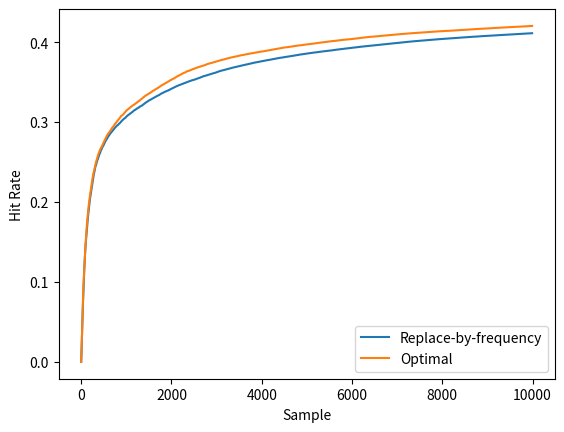

This figure's Python source:
# Checking different implementations for a 'compression dictionary' that can
# dynamically update based on which values are the most often used. The idea
# is that we maintain an on-chain size-192 dictionary, which stores the
# most-often-used addresses, and every time a transaction contains one of
# those addresses, that address can be replaced by a single byte representing
# its position in the dictionary.
#
# There is value in having a dictionary auto-update on-chain, because this
# would make it decentralized infrastructure and credibly neutral

DICT_SIZE = 192
VOCAB_SIZE = 100000
SAMPLE_COUNT = 10000
import random
import math

# Returns 0....maximum-1, where prob(i) is proportional to 1/(i+1)
# This is a common probability distribution in statistics, see
# https://en.wikipedia.org/wiki/Zipf%27s_law
def zipfs_law_sample(maximum):
    return int(math.exp(random.random() * math.log(maximum + 1))) - 1

# Evaluates a given algorithm for updating the dictionary
def evaluate_dict_algorithm(Algo, trials=1, trace_interval=0):
    hits_trace = []
    total_hits = 0
    for trial in range(trials):
        algo = Algo()
        hits = 0
        for sample in range(SAMPLE_COUNT):
            v = zipfs_law_sample(VOCAB_SIZE)
            if algo.in_dict(v):
                hits += 1
            if trace_interval !=0 and sample % trace_interval == 0:
                if trial == 0:
                    hits_trace.append(hits)
                else:
                    hits_trace[sample // trace_interval] += hits
            algo.process(v)
        total_hits += hits
    if trace_interval == 0:
        return total_hits
    else:
        return total_hits, hits_trace

# Stores the frequency table. The dictionary is the top N addresses in
# the frequency table. This is expensive!
class AlgoTopn():
    def __init__(self):
        self.freqs = {}

    def in_dict(self, v):
        ordered = sorted(
            list(self.freqs.keys()),
            key = lambda x: -self.freqs[x]
        )
        return v in ordered[:DICT_SIZE]

    def process(self, v):
        self.freqs[v] = self.freqs.get(v, 0) + 1

# Stores the frequency table. The dictionary is the top N addresses in
# the frequency table using a heap (with sift limit).
class AlgoHeap():
    def __init__(self, sift_limit=64):
        self.freqs = {}
        self.dict = {}       # index to value mapping
        self.positions = {}  # value to index mapping
        self.sift_limit = sift_limit

    def in_dict(self, v):
        return v in self.dict.values()

    def siftDown(self, pos):
        v = self.dict[pos]
        left = pos * 2
        if left >= len(self.dict):
            return None
        left_v = self.dict[left]
        right = pos * 2 + 1
        if right >= len(self.dict) or self.freqs[left_v] < self.freqs[self.dict[right]]:
            min_child = left
            min_v = left_v
        else:
            min_child = right
            min_v = self.dict[right]

        if self.freqs[min_v] < self.freqs[v]:
            # swap
            self.positions[min_v] = pos
            self.dict[pos] = min_v
            self.positions[v] = min_child
            self.dict[min_child] = v
            return min_child
        else:
            return None
    
    def siftUp(self, pos):
        if pos == 0:
            return None
        v = self.dict[pos]
        parent = pos // 2
        parent_v = self.dict[parent]

        if self.freqs[parent_v] > self.freqs[v]:
            # swap
            self.positions[parent_v] = pos
            self.dict[pos] = parent_v
            self.positions[v] = parent
            self.dict[parent] = v
            return parent
        else:
            return None

    def process(self, v):
        self.freqs[v] = self.freqs.get(v, 0) + 1
        if v in self.positions:
            p = self.positions[v]
            while p is not None:
                p = self.siftDown(p)
        elif len(self.dict) < DICT_SIZE:
            self.dict[len(self.dict)] = v
            self.positions[v] = len(self.dict) - 1
            p = len(self.dict) - 1
            while p is not None:
                p = self.siftUp(p)
        elif self.freqs[v] > self.freqs[self.dict[0]]:
            last_value = self.dict[0]
            del self.positions[last_value]
            self.positions[v] = 0
            self.dict[0] = v
            p = 0
            while p is not None:
                p = self.siftDown(p)

# When a new value comes in, it randomly replaces an existing one
class AlgoRandomReplace():
    def __init__(self):
        self.dict = []

    def in_dict(self, v):
        return v in self.dict

    def process(self, v):
        if len(self.dict) < DICT_SIZE:
            self.dict.append(v)
        else:
            self.dict[random.randrange(DICT_SIZE)] = v

# When a new value comes in, it randomly replaces an existing one
# only if it's more frequent
class AlgoFreqReplace():
    def __init__(self):
        self.dict = []
        self.freqs = {}
        self.positions = {}

    def in_dict(self, v):
        return v in self.dict

    def process(self, v):
        self.freqs[v] = self.freqs.get(v, 0) + 1
        if v in self.positions:
            pass
        elif len(self.dict) < DICT_SIZE:
            self.dict.append(v)
            self.positions[v] = len(self.dict) - 1
        else:
            random_index = random.randrange(DICT_SIZE)
            existing_value = self.dict[random_index]
            if self.freqs[v] > self.freqs[existing_value]:
                del self.positions[existing_value]
                self.positions[v] = random_index
                self.dict[random_index] = v

if __name__ == '__main__':
    print("Testing 'Top N' algorithm")
    hits = evaluate_dict_algorithm(AlgoTopn)
    print("{} of {} hits".format(hits, SAMPLE_COUNT))
    print("Testing 'random replace' algorithm")
    hits = evaluate_dict_algorithm(AlgoRandomReplace)
    print("{} of {} hits".format(hits, SAMPLE_COUNT))
    print("Testing 'replace-by-frequency' algorithm")
    hits = evaluate_dict_algorithm(AlgoFreqReplace)
    print("{} of {} hits".format(hits, SAMPLE_COUNT))
    print("Testing 'heap' algorithm")
    hits = evaluate_dict_algorithm(AlgoHeap)
    print("{} of {} hits".format(hits, SAMPLE_COUNT))

    trials = 100 # Monte-Carlo trials
    trace_interval = 10
    print("Large testing with trials = {}".format(trials))
    # print("Testing 'Top N' algorithm")
    # hits = evaluate_dict_algorithm(AlgoTopn, trials)
    # print("{} of {} hits".format(hits, trials * SAMPLE_COUNT))
    # print("Testing 'random replace' algorithm")
    # hits = evaluate_dict_algorithm(AlgoRandomReplace, trials)
    # print("{} of {} hits".format(hits, trials * SAMPLE_COUNT))
    print("Testing 'replace-by-frequency' algorithm")
    hits, trace_rf = evaluate_dict_algorithm(AlgoFreqReplace, trials, trace_interval)
    print("{} of {} hits".format(hits, trials * SAMPLE_COUNT))
    print("Testing 'heap' algorithm")
    hits, trace_heap = evaluate_dict_algorithm(AlgoHeap, trials, trace_interval)
    print("{} of {} hits".format(hits, trials * SAMPLE_COUNT))

    import matplotlib.pyplot as plt
    plt.plot(range(0, len(trace_rf) * trace_interval, trace_interval), [x / trials / (i + 1) / trace_interval for i, x in enumerate(trace_rf)], label="Replace-by-frequency")
    plt.plot(range(0, len(trace_rf) * trace_interval, trace_interval), [x / trials / (i + 1) / trace_interval for i, x in enumerate(trace_heap)], label="Optimal")
    plt.xlabel("Sample")
    plt.ylabel("Hit Rate")
    plt.legend()
    plt.show()